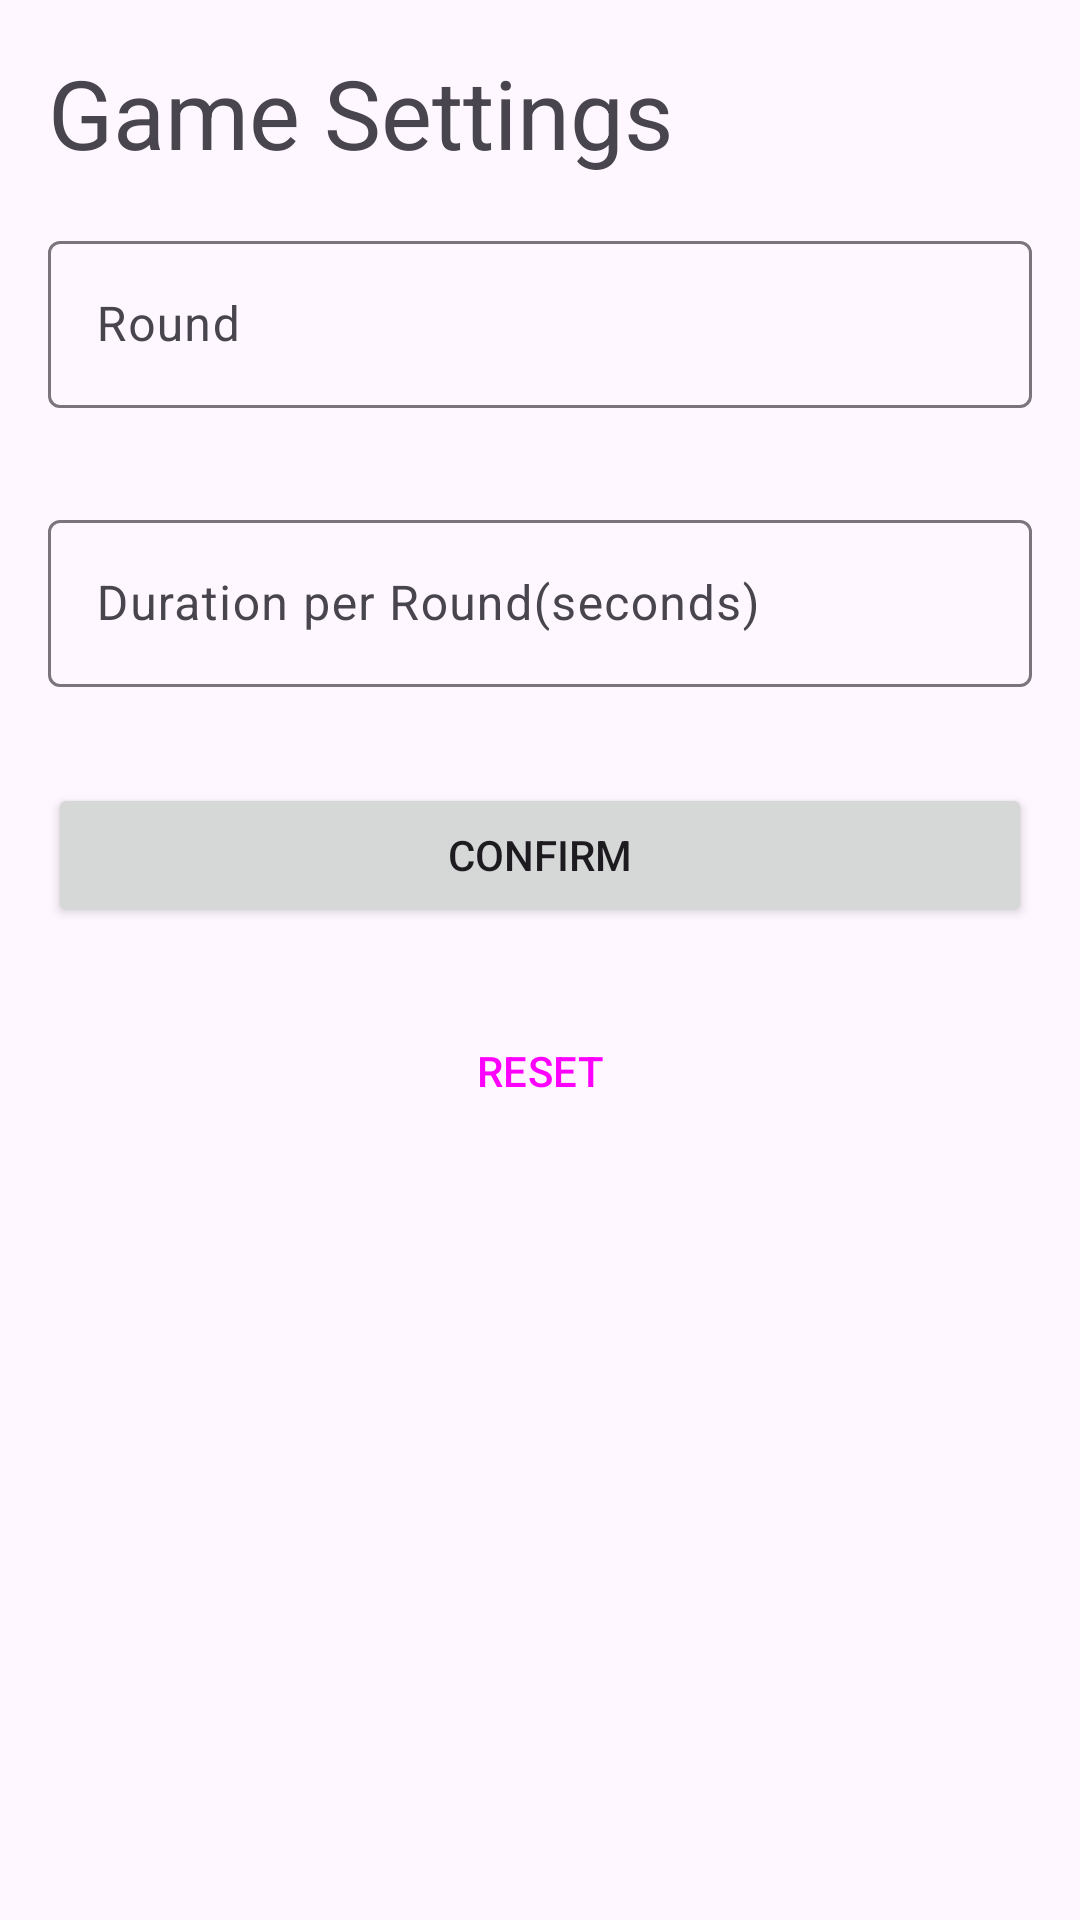

Write the Android layout XML for this screen, with the resource values it uses.
<!-- AndroidManifest.xml: application theme Theme.MathPlus -->
<!-- res/layout/fragment_setting.xml -->
<?xml version="1.0" encoding="utf-8"?>
<FrameLayout xmlns:android="http://schemas.android.com/apk/res/android"
    xmlns:tools="http://schemas.android.com/tools"
    android:layout_width="match_parent"
    android:layout_height="match_parent"
    tools:context=".ui.setting.SettingFragment">

    <LinearLayout
        android:layout_width="match_parent"
        android:layout_height="match_parent"
        android:orientation="vertical"
        android:padding="16dp">

        <TextView
            android:id="@+id/settingTitleTv"
            android:layout_width="match_parent"
            android:layout_height="wrap_content"
            android:text="Game Settings"
            style="@style/TextAppearance.Material3.HeadlineLarge"/>

        <com.google.android.material.textfield.TextInputLayout
            android:id="@+id/roundTIL"
            android:layout_width="match_parent"
            android:layout_height="wrap_content"
            android:layout_marginTop="16dp"
            android:layout_marginBottom="16dp"
            android:hint="Round">

            <com.google.android.material.textfield.TextInputEditText
                android:id="@+id/roundTIET"
                android:layout_width="match_parent"
                android:layout_height="wrap_content" />
        </com.google.android.material.textfield.TextInputLayout>

        <com.google.android.material.textfield.TextInputLayout
            android:id="@+id/durationTIL"
            android:layout_width="match_parent"
            android:layout_height="wrap_content"
            android:layout_marginTop="16dp"
            android:layout_marginBottom="32dp"
            android:hint="Duration per Round(seconds)">

            <com.google.android.material.textfield.TextInputEditText
                android:id="@+id/durationTIET"
                android:layout_width="match_parent"
                android:layout_height="wrap_content" />
        </com.google.android.material.textfield.TextInputLayout>

        <Button
            android:id="@+id/settingsConfirmButton"
            android:layout_width="match_parent"
            android:layout_height="wrap_content"
            android:text="CONFIRM" />

        <Button
            android:id="@+id/settingsResetBtn"
            style="@style/Widget.Material3.Button.TextButton"
            android:layout_width="match_parent"
            android:layout_height="wrap_content"
            android:layout_marginTop="24dp"
            android:text="RESET" />
    </LinearLayout>
</FrameLayout>
<!-- resources referenced by this layout -->
<resources>
  <style name="Theme.MathPlus" parent="Base.Theme.MathPlus" />
  <style name="Base.Theme.MathPlus" parent="Theme.Material3.DayNight.NoActionBar">
          
          
      </style>
</resources>
